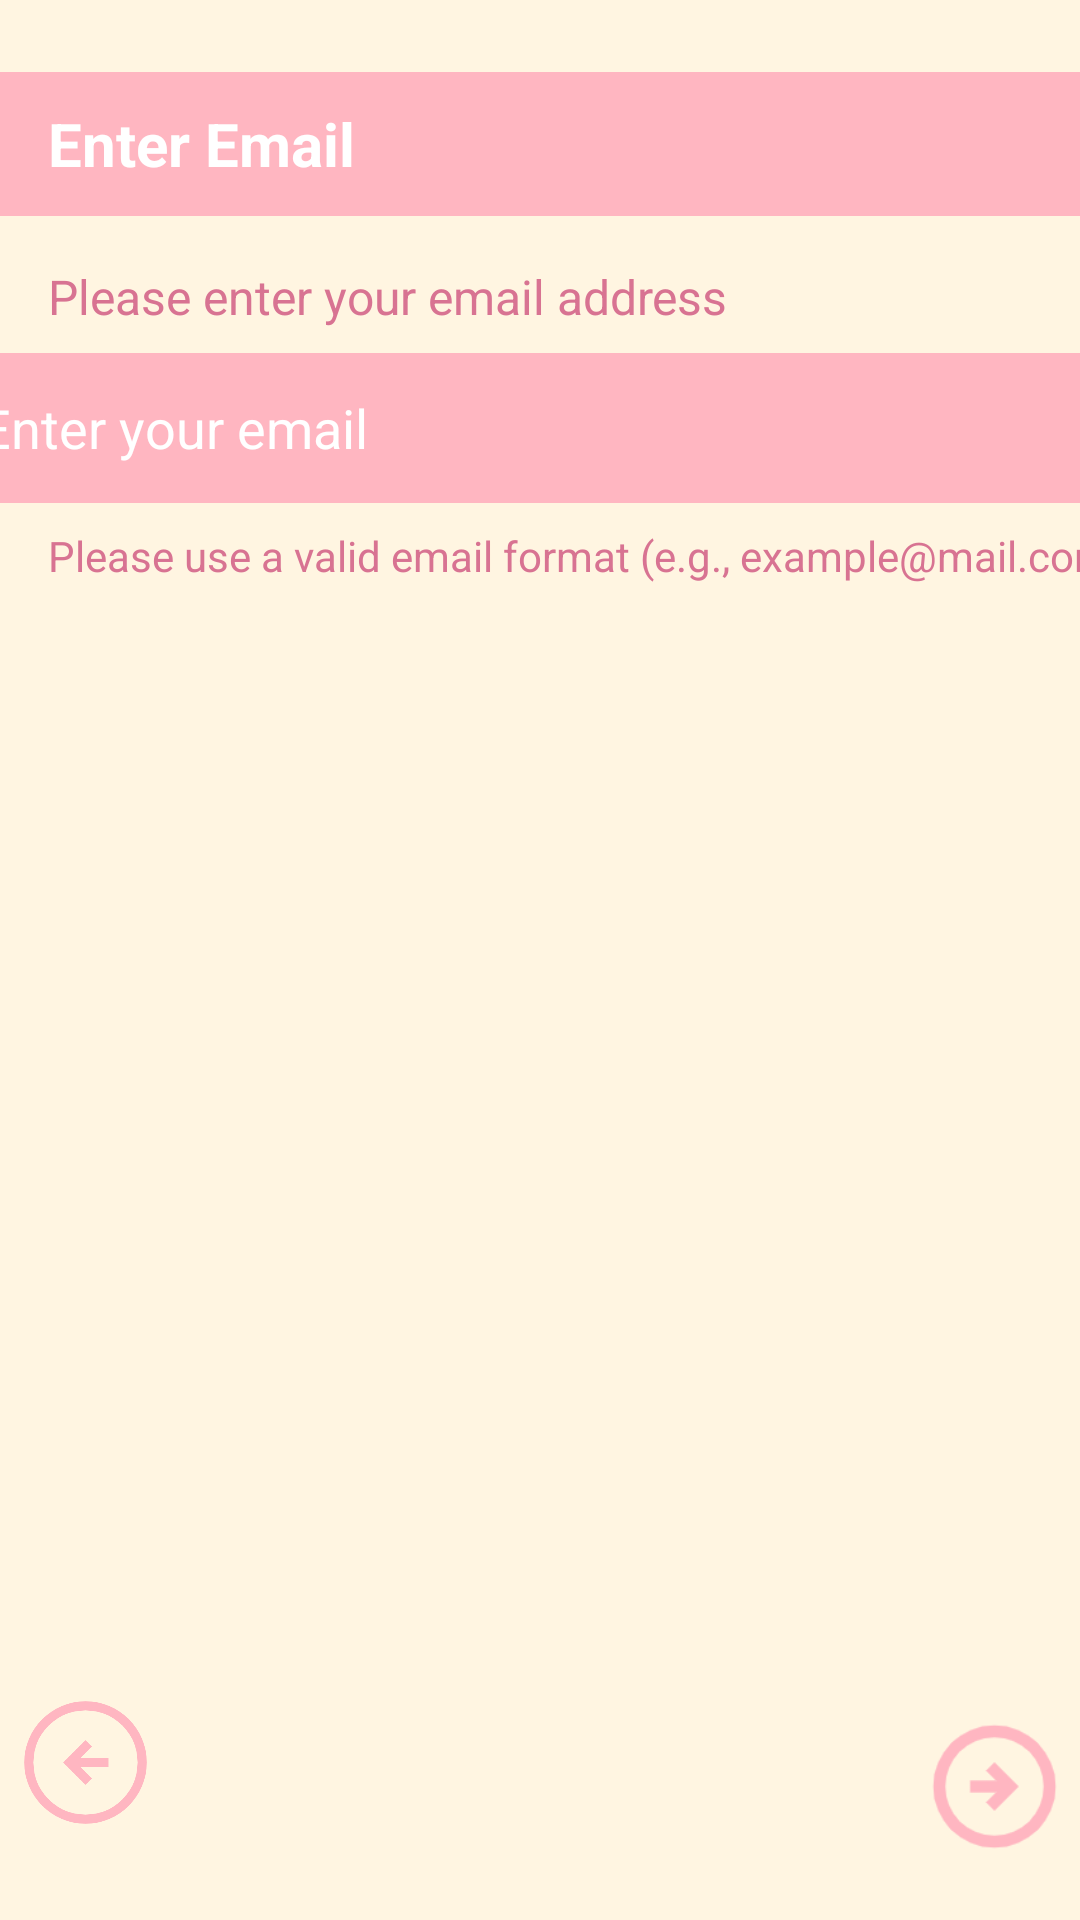

Write the Android layout XML for this screen, with the resource values it uses.
<!-- AndroidManifest.xml: application theme Theme.Group3_Starry.NoActionBar -->
<!-- res/layout/activity_username.xml -->
<androidx.constraintlayout.widget.ConstraintLayout
    xmlns:android="http://schemas.android.com/apk/res/android"
    xmlns:app="http://schemas.android.com/apk/res-auto"
    xmlns:tools="http://schemas.android.com/tools"
    android:layout_width="match_parent"
    android:layout_height="match_parent"
    android:background="@color/beige">

    
    <TextView
        android:id="@+id/emailTitleBar"
        android:layout_width="match_parent"
        android:layout_height="48dp"
        android:background="@color/pink"
        android:gravity="center_vertical"
        android:paddingStart="16dp"
        android:text="Enter Email"
        android:textColor="@color/white"
        android:textSize="20sp"
        android:textStyle="bold"
        android:layout_marginTop="24dp"
        app:layout_constraintTop_toTopOf="parent"
        app:layout_constraintStart_toStartOf="parent"
        app:layout_constraintEnd_toEndOf="parent" />

    
    <TextView
        android:id="@+id/emailPrompt"
        android:layout_width="wrap_content"
        android:layout_height="wrap_content"
        android:text="Please enter your email address"
        android:textColor="@color/dark_pink"
        android:textSize="16sp"
        app:layout_constraintTop_toBottomOf="@id/emailTitleBar"
        app:layout_constraintStart_toStartOf="parent"
        android:layout_marginStart="16dp"
        android:layout_marginTop="16dp" />

    
    <EditText
        android:id="@+id/emailInput"
        android:layout_width="406dp"
        android:layout_height="50dp"
        android:background="@drawable/rounded_input_background"
        android:hint="Enter your email"
        android:paddingStart="16dp"
        android:inputType="textEmailAddress"
        android:textColor="@color/dark_pink"
        android:textColorHint="@color/white"
        app:layout_constraintTop_toBottomOf="@id/emailPrompt"
        app:layout_constraintStart_toStartOf="parent"
        app:layout_constraintEnd_toEndOf="parent"
        android:layout_marginTop="8dp" />

    
    <TextView
        android:id="@+id/emailRules"
        android:layout_width="wrap_content"
        android:layout_height="wrap_content"
        android:text="Please use a valid email format (e.g., example@mail.com)"
        android:textColor="@color/dark_pink"
        android:textSize="14sp"
        app:layout_constraintTop_toBottomOf="@id/emailInput"
        app:layout_constraintStart_toStartOf="parent"
        android:layout_marginStart="16dp"
        android:layout_marginTop="8dp" />

    

    

    <ImageView
        android:id="@+id/backButton"
        android:layout_width="57dp"
        android:layout_height="49dp"
        android:layout_marginBottom="28dp"
        android:contentDescription="Back"
        android:src="@drawable/ic_back"
        app:layout_constraintBottom_toBottomOf="parent"
        app:layout_constraintStart_toStartOf="parent" />

    <ImageView
        android:id="@+id/nextButton"
        android:layout_width="57dp"
        android:layout_height="49dp"
        android:contentDescription="Next"
        android:src="@drawable/ic_arrow_right"
        app:layout_constraintBottom_toBottomOf="parent"
        app:layout_constraintEnd_toEndOf="parent"
        android:layout_marginBottom="20dp" />

</androidx.constraintlayout.widget.ConstraintLayout>
<!-- resources referenced by this layout -->
<resources>
  <color name="beige">#FFF5E1</color>
  <color name="dark_pink">#D87392</color>
  <color name="pink">#FFB6C1</color>
  <color name="white">#FFFFFFFF</color>
  <!-- drawable ic_arrow_right: png bitmap (drawable, 3482 bytes) -->
  <!-- drawable ic_back: png bitmap (drawable, 18158 bytes) -->
  <!-- drawable rounded_input_background (drawable) -->
  <shape xmlns:android="http://schemas.android.com/apk/res/android">
      <solid android:color="@color/pink" />
      <corners android:radius="16dp" />
  </shape>
  <style name="Theme.Group3_Starry.NoActionBar" parent="Theme.AppCompat.Light.NoActionBar">
          <item name="colorPrimary">@color/pink</item>
          <item name="colorPrimaryDark">@color/dark_pink</item>
          <item name="colorAccent">@color/skin</item>
          <item name="windowActionBar">false</item>
          <item name="windowNoTitle">true</item>
      </style>
  <color name="skin">#FFD8CC</color>
</resources>
